2-way image classification set "dataset" from GitHub (adhwaithachu/fake_currency_detection); label vocabulary: fake, genuine.

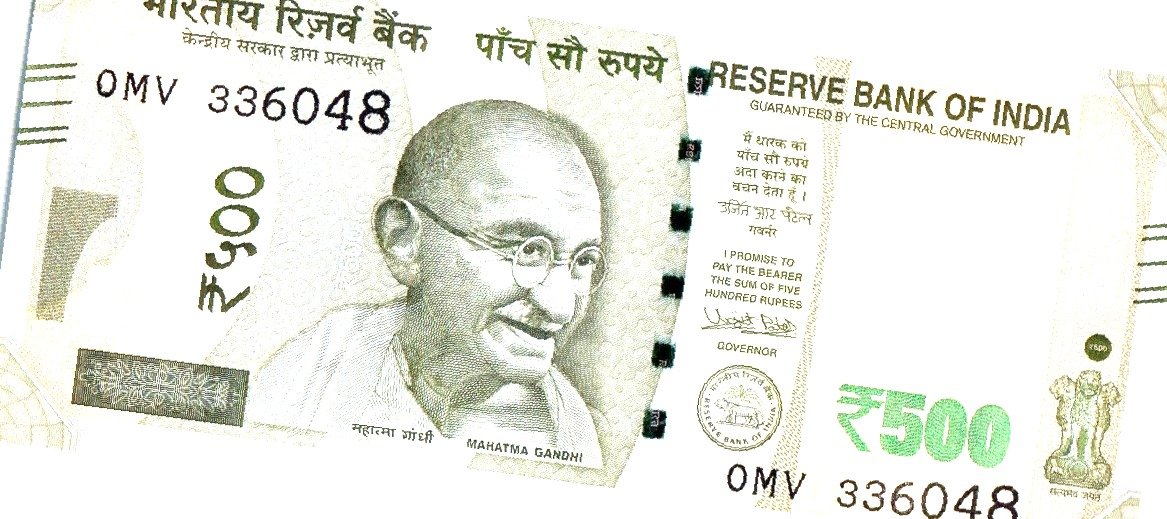
Label: genuine

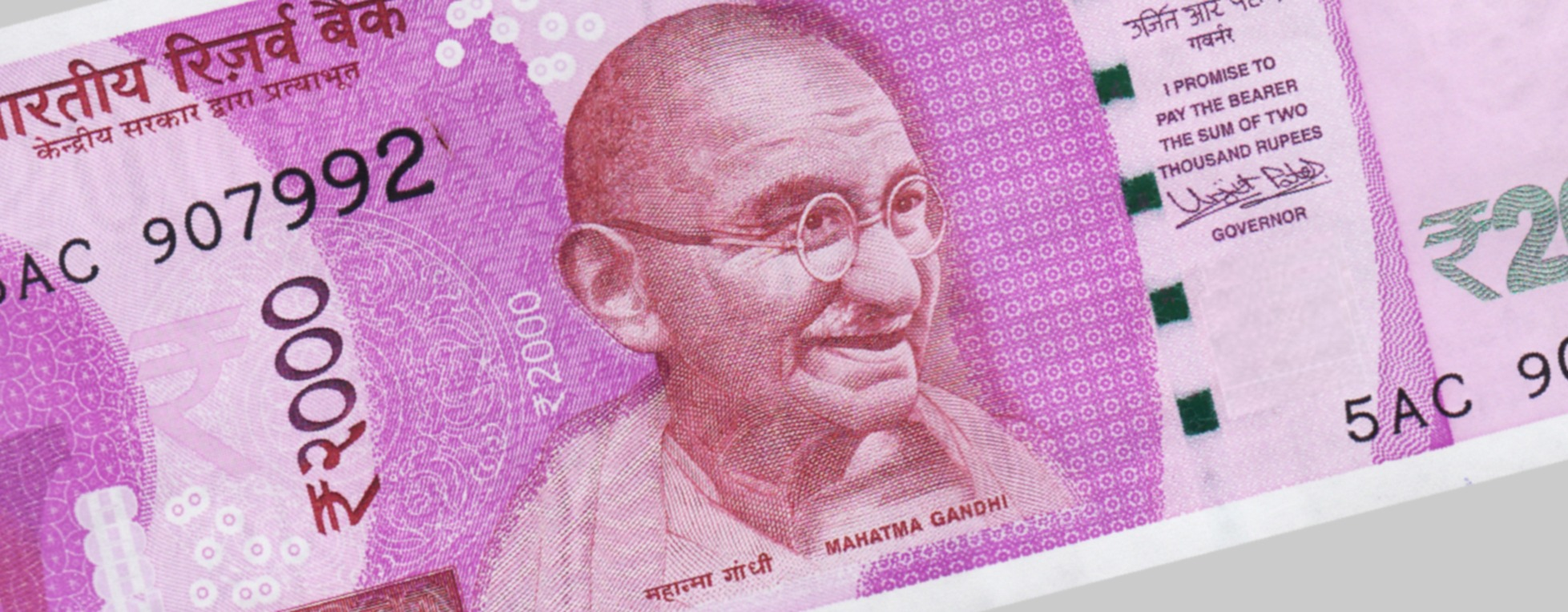
Label: fake

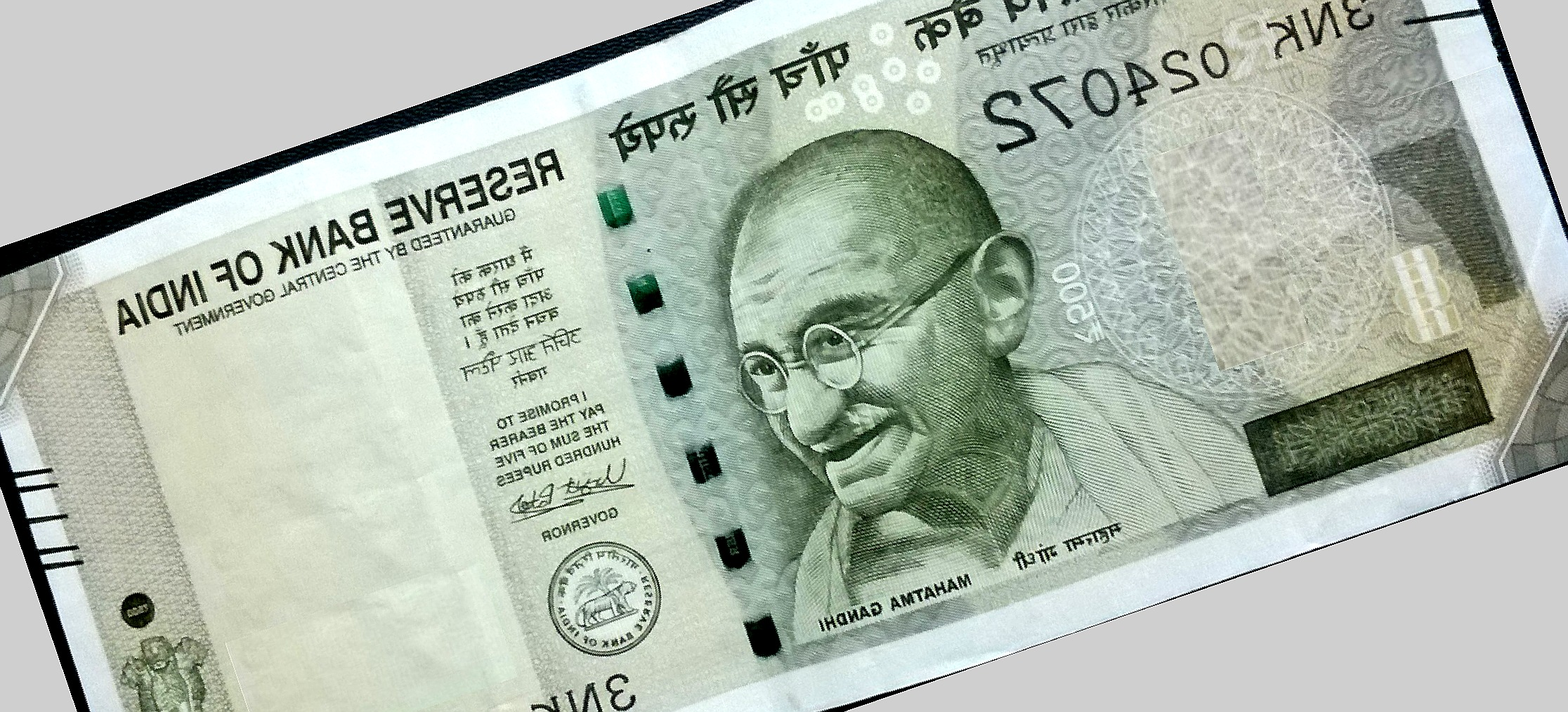
Label: fake

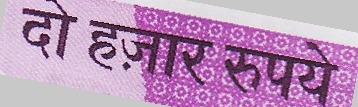
Label: genuine

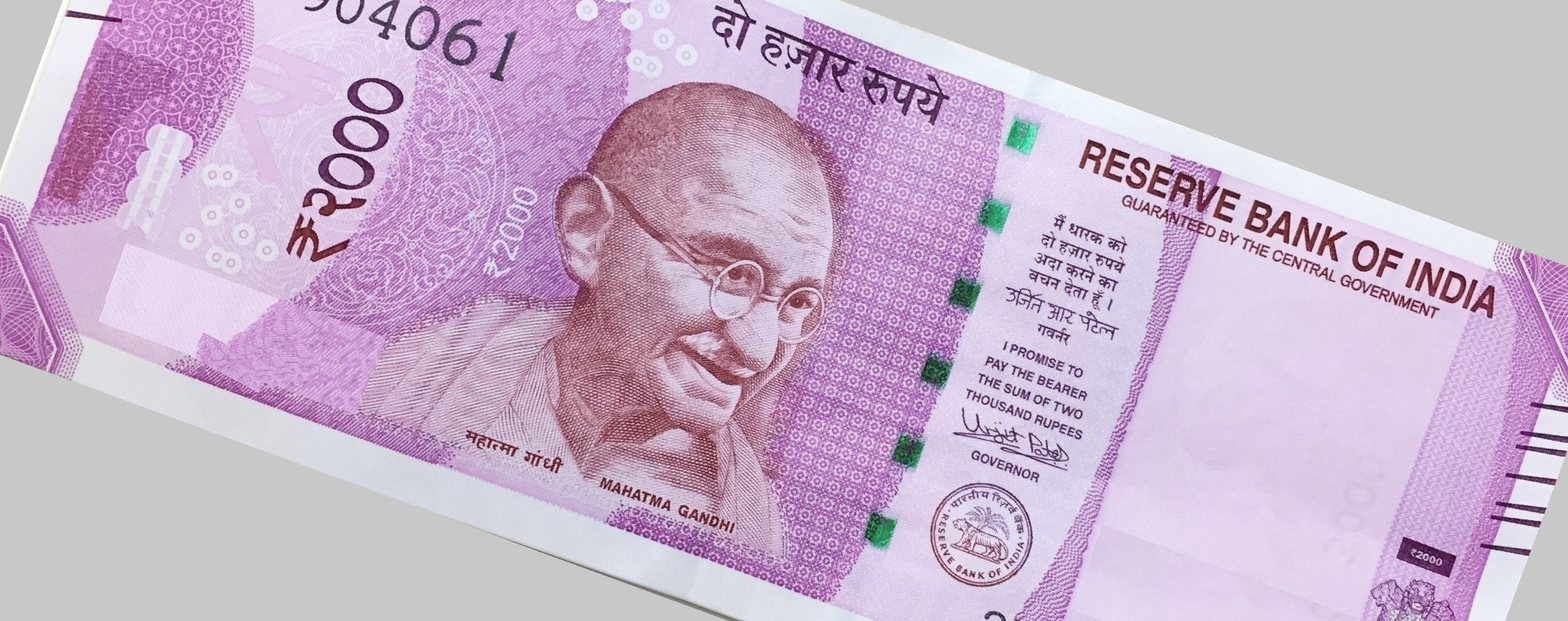
Label: fake

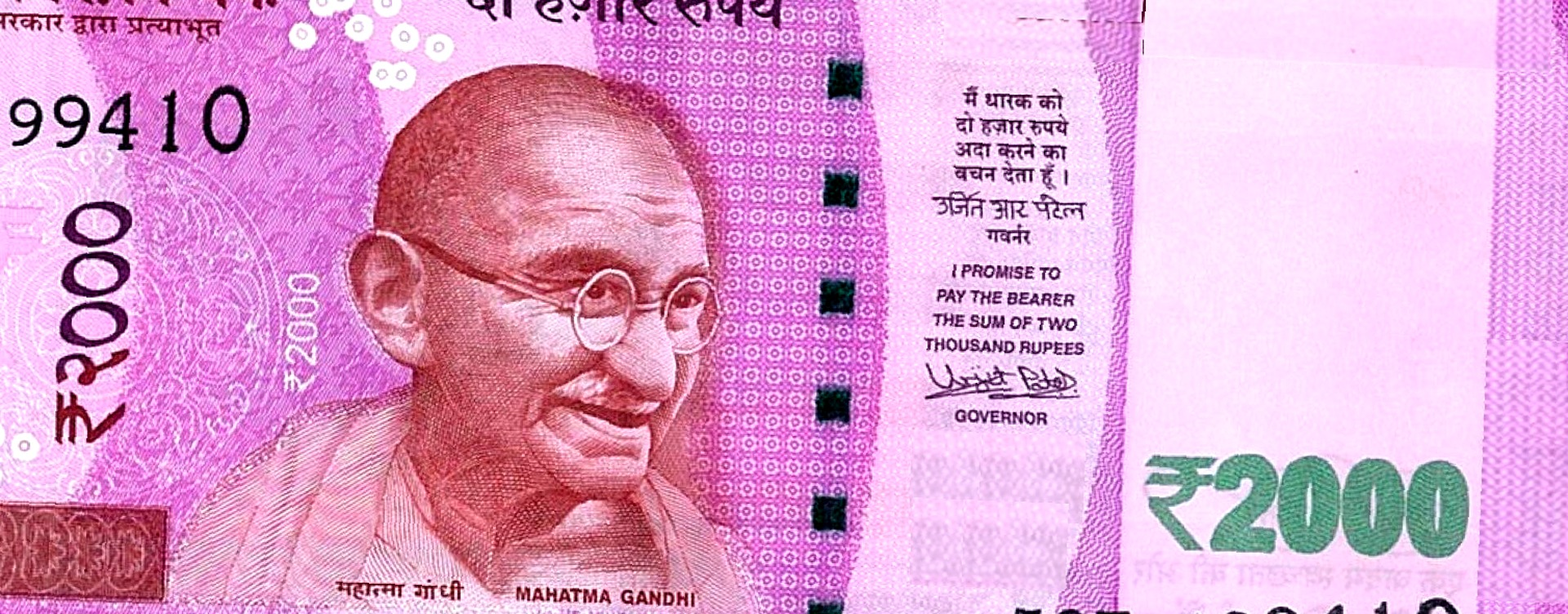
Label: fake
